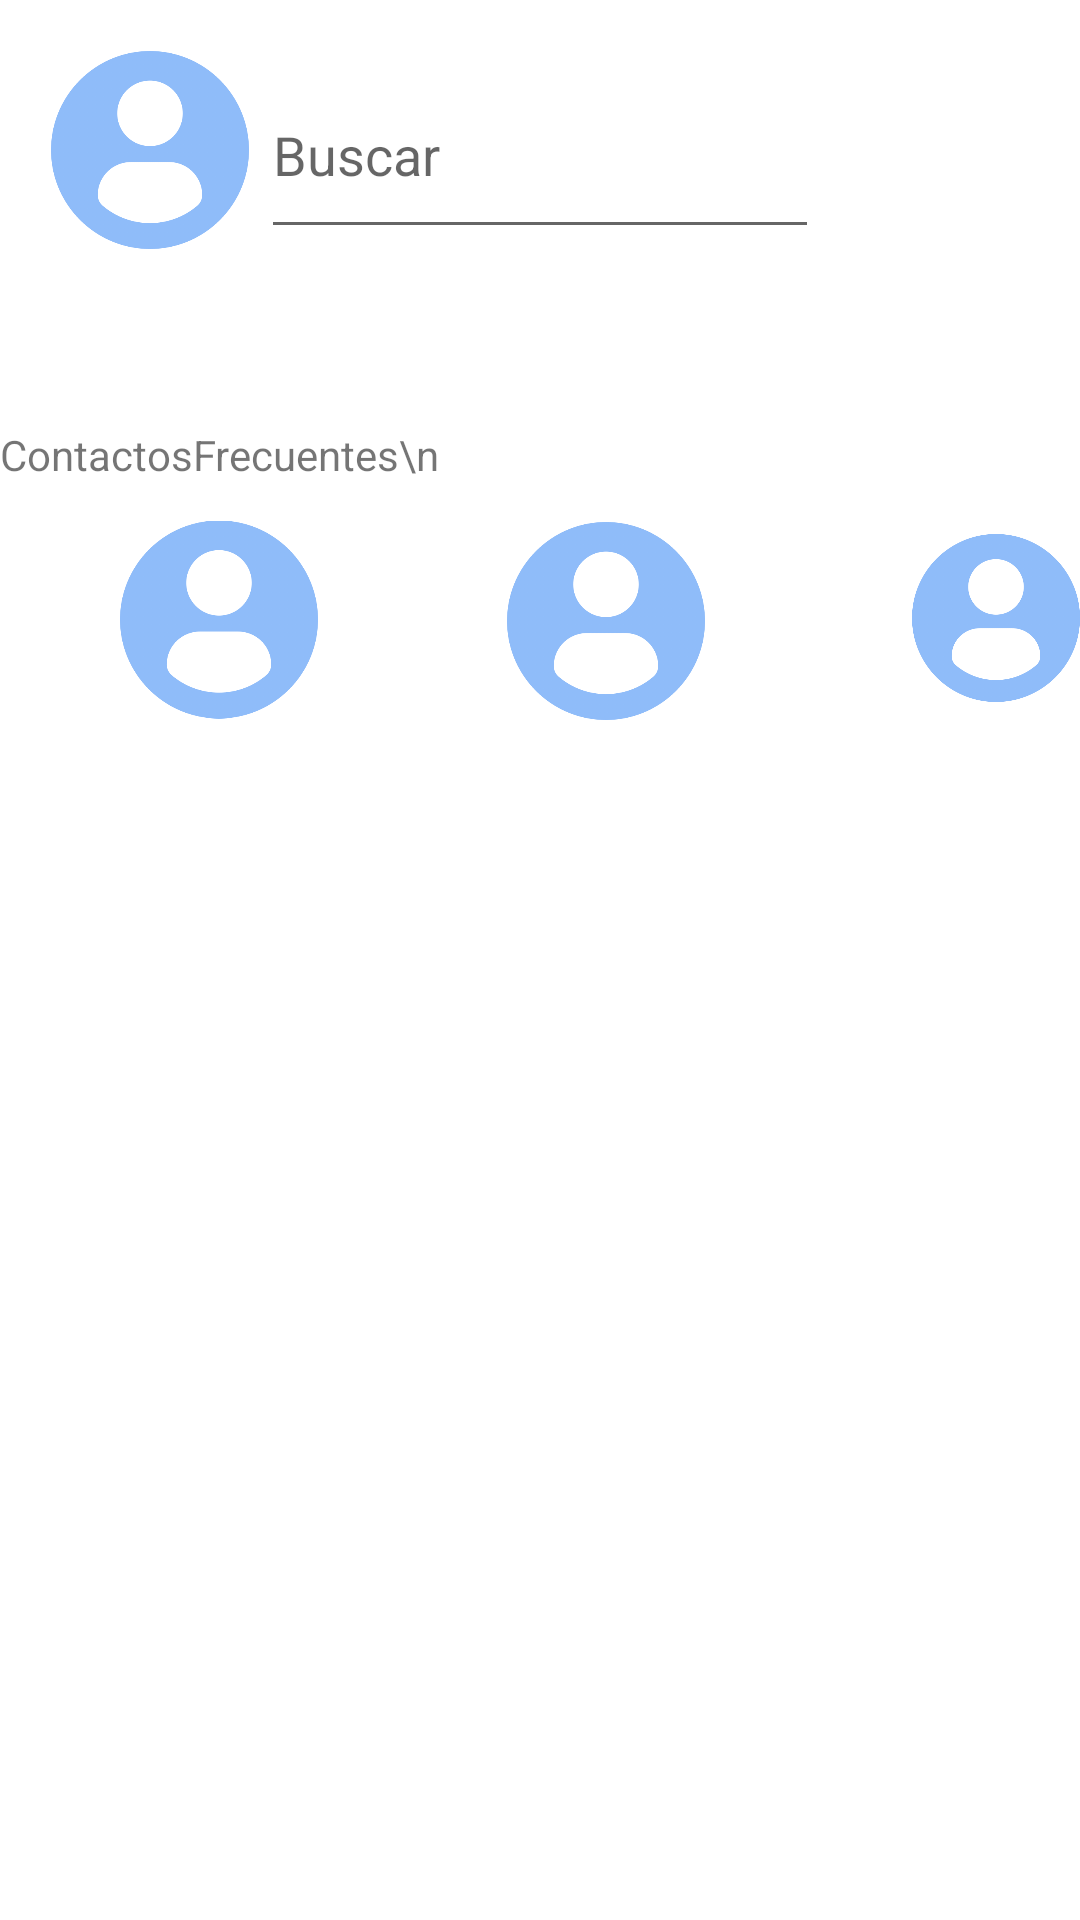

Layout XML and referenced resources for this Android screen:
<!-- AndroidManifest.xml: application theme Theme.AplicacionAntiSpam -->
<!-- res/layout/activity_llamada_generales.xml -->
<?xml version="1.0" encoding="utf-8"?>
<RelativeLayout xmlns:android="http://schemas.android.com/apk/res/android"
    xmlns:app="http://schemas.android.com/apk/res-auto"
    xmlns:tools="http://schemas.android.com/tools"
    android:layout_width="match_parent"
    android:layout_height="match_parent"
    tools:context=".LlamadaGenerales">

    <RelativeLayout
        android:layout_width="match_parent"
        android:layout_height="100dp"
        android:id="@+id/relativeLayoutBuscar">

        <RelativeLayout
            android:id="@+id/relativeLayoutBarraBusqueda"
            android:layout_width="380dp"
            android:layout_height="66dp"

            android:layout_centerInParent="true">

            <EditText
                android:id="@+id/textBuscar"
                android:layout_width="186dp"
                android:layout_height="match_parent"
                android:layout_centerInParent="true"
                android:hint="Buscar" />

            <ImageView
                android:id="@+id/imagePerfilAzul"
                android:layout_width="66dp"
                android:layout_height="match_parent"
                android:layout_alignParentStart="true"
                android:layout_marginStart="17dp"
                android:layout_marginRight="7dp"

                android:src="@drawable/usuariodeperfil_azul" />

        </RelativeLayout>


    </RelativeLayout>

    <RelativeLayout
        android:layout_width="wrap_content"
        android:layout_height="150dp"
        android:layout_below="@id/relativeLayoutBuscar">

        <RelativeLayout
            android:id="@+id/relativeLayout"
            android:layout_width="match_parent"
            android:layout_height="108dp"

            android:layout_alignParentBottom="true"
            android:layout_centerHorizontal="true"
            android:layout_marginBottom="0dp">

            <TextView
                android:id="@+id/textFrecuentes"
                android:layout_width="match_parent"
                android:layout_height="wrap_content"
                android:text="ContactosFrecuentes\n">

            </TextView>


            <ImageView
                android:id="@+id/imageFrecuente01"
                android:layout_width="66dp"
                android:layout_height="match_parent"
                android:layout_below="@id/textFrecuentes"
                android:layout_alignParentStart="true"
                android:layout_marginStart="40dp"
                android:layout_marginTop="2dp"
                android:layout_marginRight="7dp"
                android:src="@drawable/usuariodeperfil_azul" />

            <ImageView
                android:id="@+id/imageFrecuente02"
                android:layout_width="66dp"
                android:layout_height="match_parent"
                android:layout_below="@id/textFrecuentes"
                android:layout_alignParentStart="true"
                android:layout_marginStart="169dp"
                android:layout_marginLeft="63dp"
                android:layout_marginTop="3dp"
                android:layout_marginRight="7dp"
                android:layout_toRightOf="@id/imageFrecuente01"
                android:src="@drawable/usuariodeperfil_azul" />

            <ImageView
                android:id="@+id/imageFrecuente03"
                android:layout_width="66dp"
                android:layout_height="match_parent"
                android:layout_below="@id/textFrecuentes"
                android:layout_alignParentStart="true"
                android:layout_marginStart="304dp"
                android:layout_marginLeft="63dp"
                android:layout_marginTop="1dp"
                android:layout_marginRight="7dp"
                android:layout_toRightOf="@id/imageFrecuente02"
                android:src="@drawable/usuariodeperfil_azul" />

        </RelativeLayout>

    </RelativeLayout>

</RelativeLayout>
<!-- resources referenced by this layout -->
<resources>
  <!-- drawable usuariodeperfil_azul: png bitmap (drawable, 40440 bytes) -->
  <style name="Theme.AplicacionAntiSpam" parent="Theme.MaterialComponents.DayNight.DarkActionBar">
          
          <item name="colorPrimary">@android:color/darker_gray</item>
          <item name="colorPrimaryVariant">#BAB9B9</item>
          <item name="colorOnPrimary">@color/white</item>
          
          <item name="colorSecondary">@color/teal_200</item>
          <item name="colorSecondaryVariant">@color/teal_700</item>
          <item name="colorOnSecondary">@color/black</item>
          
          <item name="android:statusBarColor">?attr/colorPrimaryVariant</item>
          
      </style>
  <color name="white">#FFFFFFFF</color>
  <color name="teal_200">#FF03DAC5</color>
  <color name="teal_700">#FF018786</color>
  <color name="black">#FF000000</color>
</resources>
